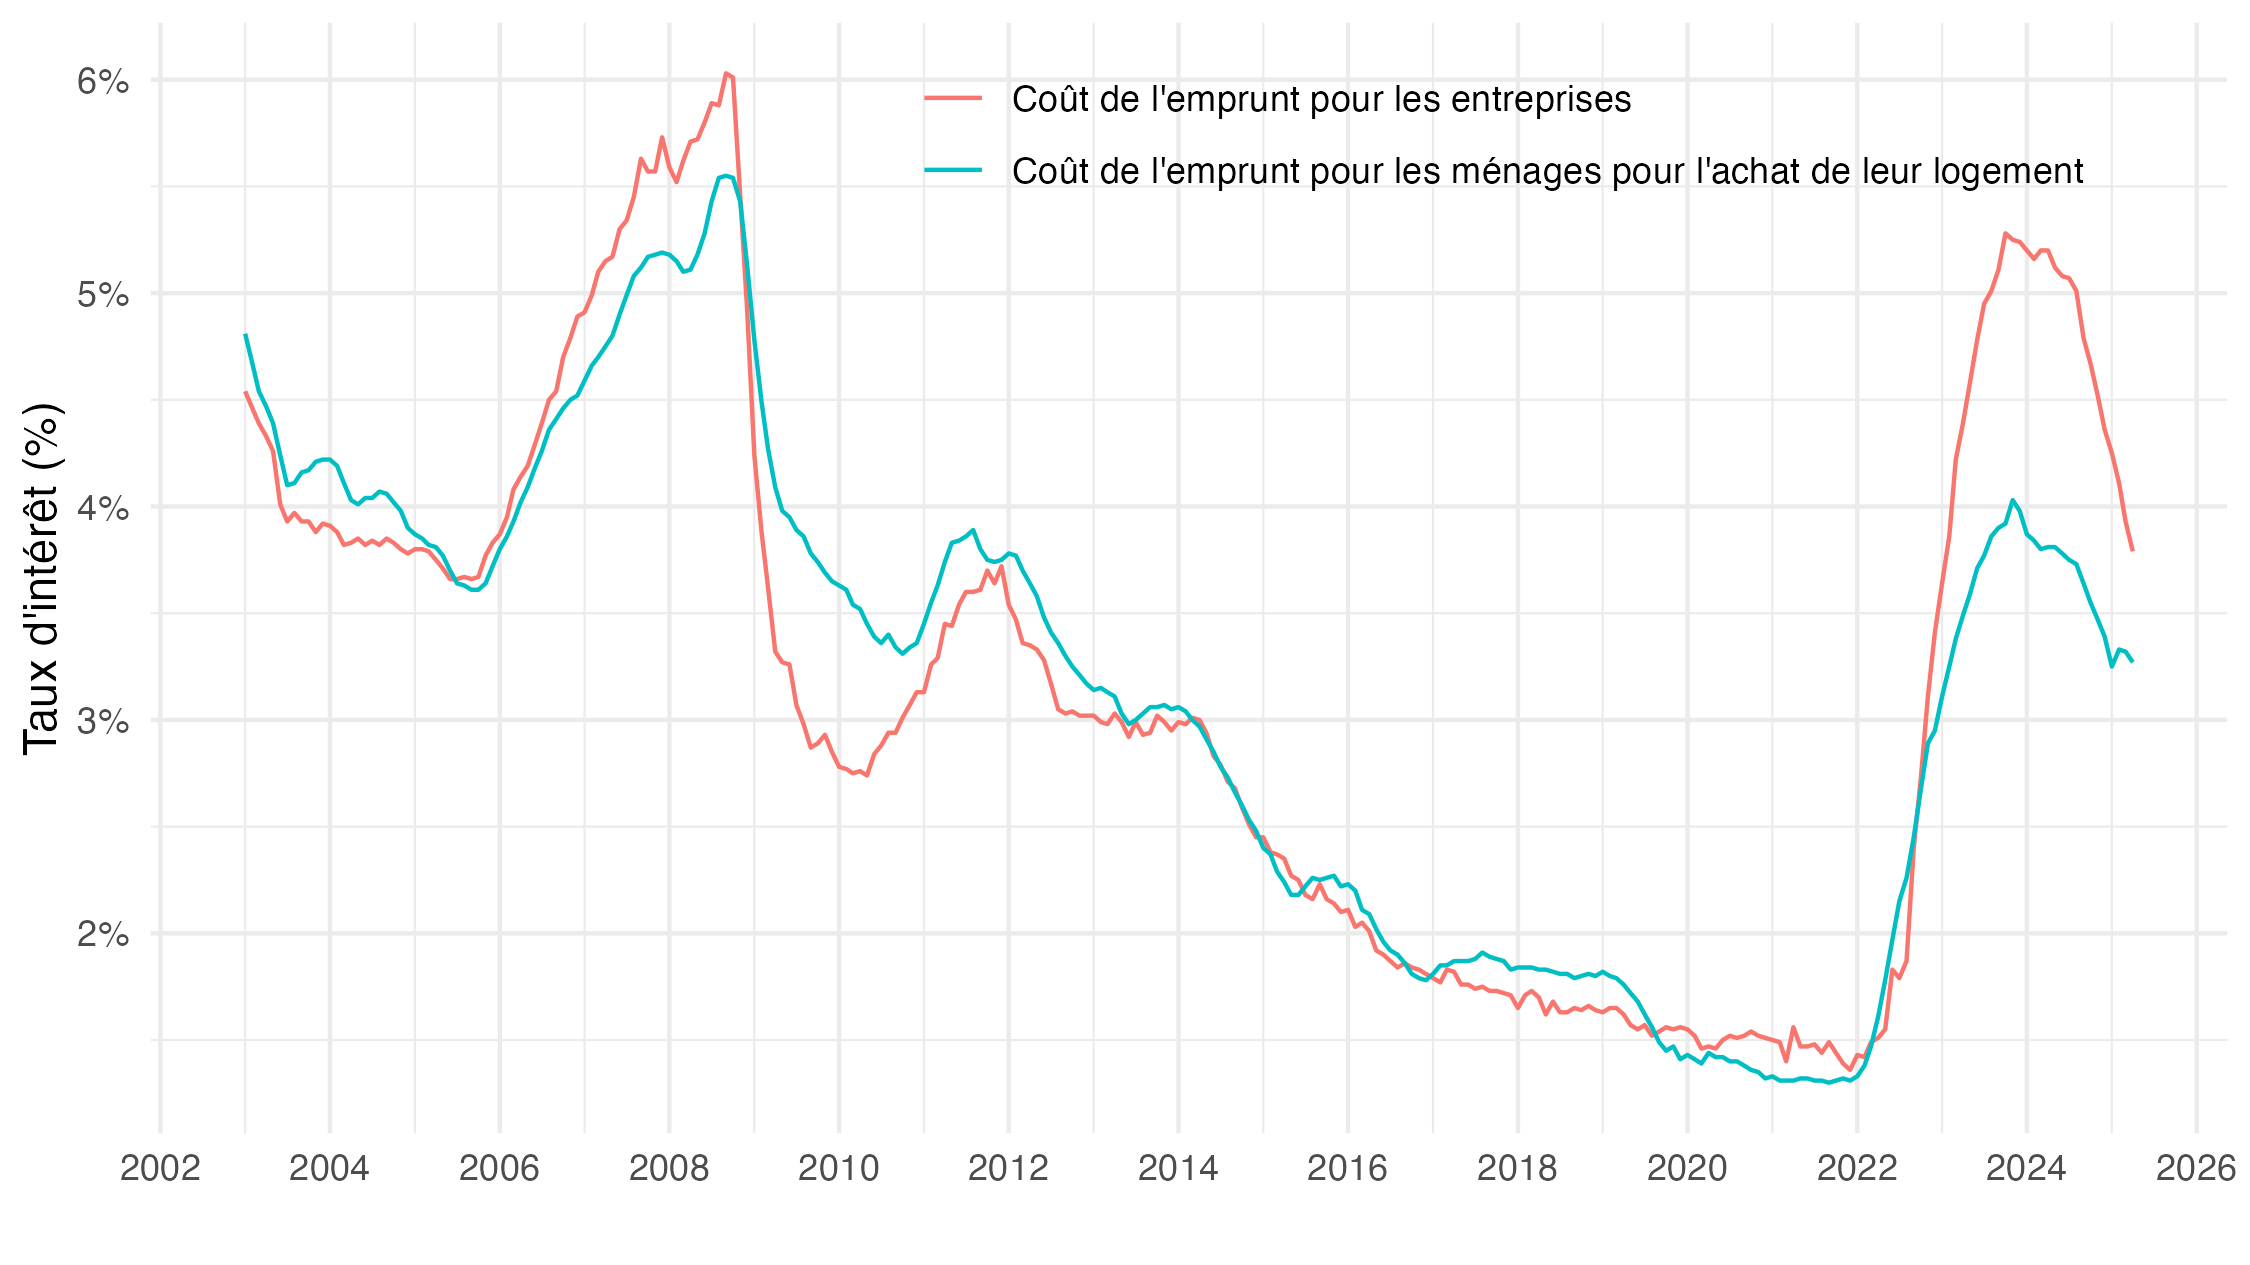

The file beside this chart, header and first rows:
date, OBS_VALUE, TITLE
2003-01-01, 4.54, Coût de l'emprunt pour les entreprises
2003-02-01, 4.46, Coût de l'emprunt pour les entreprises
2003-03-01, 4.39, Coût de l'emprunt pour les entreprises
2003-04-01, 4.33, Coût de l'emprunt pour les entreprises
2003-05-01, 4.26, Coût de l'emprunt pour les entreprises
2003-06-01, 4.01, Coût de l'emprunt pour les entreprises
2003-07-01, 3.93, Coût de l'emprunt pour les entreprises
2003-08-01, 3.97, Coût de l'emprunt pour les entreprises
2003-09-01, 3.93, Coût de l'emprunt pour les entreprises
2003-10-01, 3.93, Coût de l'emprunt pour les entreprises
2003-11-01, 3.88, Coût de l'emprunt pour les entreprises
2003-12-01, 3.92, Coût de l'emprunt pour les entreprises
2004-01-01, 3.91, Coût de l'emprunt pour les entreprises
2004-02-01, 3.88, Coût de l'emprunt pour les entreprises
2004-03-01, 3.82, Coût de l'emprunt pour les entreprises
2004-04-01, 3.83, Coût de l'emprunt pour les entreprises
2004-05-01, 3.85, Coût de l'emprunt pour les entreprises
2004-06-01, 3.82, Coût de l'emprunt pour les entreprises
2004-07-01, 3.84, Coût de l'emprunt pour les entreprises
2004-08-01, 3.82, Coût de l'emprunt pour les entreprises
2004-09-01, 3.85, Coût de l'emprunt pour les entreprises
2004-10-01, 3.83, Coût de l'emprunt pour les entreprises
2004-11-01, 3.8, Coût de l'emprunt pour les entreprises
2004-12-01, 3.78, Coût de l'emprunt pour les entreprises
2005-01-01, 3.8, Coût de l'emprunt pour les entreprises
2005-02-01, 3.8, Coût de l'emprunt pour les entreprises
2005-03-01, 3.79, Coût de l'emprunt pour les entreprises
2005-04-01, 3.75, Coût de l'emprunt pour les entreprises
2005-05-01, 3.71, Coût de l'emprunt pour les entreprises
2005-06-01, 3.66, Coût de l'emprunt pour les entreprises
2005-07-01, 3.66, Coût de l'emprunt pour les entreprises
2005-08-01, 3.67, Coût de l'emprunt pour les entreprises
2005-09-01, 3.66, Coût de l'emprunt pour les entreprises
2005-10-01, 3.67, Coût de l'emprunt pour les entreprises
2005-11-01, 3.77, Coût de l'emprunt pour les entreprises
2005-12-01, 3.83, Coût de l'emprunt pour les entreprises
2006-01-01, 3.87, Coût de l'emprunt pour les entreprises
2006-02-01, 3.95, Coût de l'emprunt pour les entreprises
2006-03-01, 4.08, Coût de l'emprunt pour les entreprises
2006-04-01, 4.14, Coût de l'emprunt pour les entreprises
2006-05-01, 4.19, Coût de l'emprunt pour les entreprises
2006-06-01, 4.29, Coût de l'emprunt pour les entreprises
2006-07-01, 4.39, Coût de l'emprunt pour les entreprises
2006-08-01, 4.5, Coût de l'emprunt pour les entreprises
2006-09-01, 4.54, Coût de l'emprunt pour les entreprises
2006-10-01, 4.7, Coût de l'emprunt pour les entreprises
2006-11-01, 4.79, Coût de l'emprunt pour les entreprises
2006-12-01, 4.89, Coût de l'emprunt pour les entreprises
2007-01-01, 4.91, Coût de l'emprunt pour les entreprises
2007-02-01, 4.99, Coût de l'emprunt pour les entreprises
2007-03-01, 5.1, Coût de l'emprunt pour les entreprises
2007-04-01, 5.15, Coût de l'emprunt pour les entreprises
2007-05-01, 5.17, Coût de l'emprunt pour les entreprises
2007-06-01, 5.3, Coût de l'emprunt pour les entreprises
2007-07-01, 5.34, Coût de l'emprunt pour les entreprises
2007-08-01, 5.45, Coût de l'emprunt pour les entreprises
2007-09-01, 5.63, Coût de l'emprunt pour les entreprises
2007-10-01, 5.57, Coût de l'emprunt pour les entreprises
2007-11-01, 5.57, Coût de l'emprunt pour les entreprises
2007-12-01, 5.73, Coût de l'emprunt pour les entreprises
... 476 more rows
